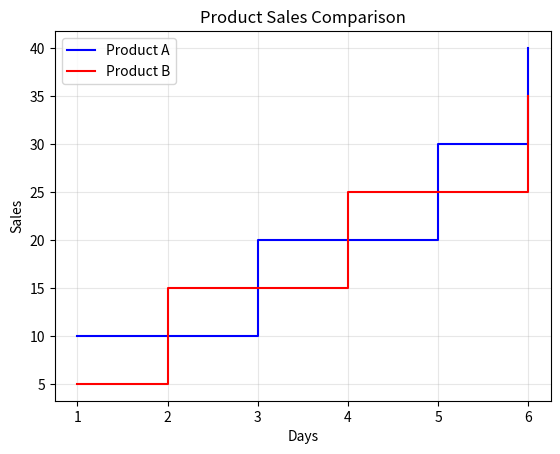

Reproduce this figure in Python.
import matplotlib.pyplot as plt

days = [1, 2, 3, 4, 5, 6]

product_a = [10, 10, 20, 20, 30, 40]
product_b = [5, 15, 15, 25, 25, 35]

plt.step(
    days,
    product_a,
    where='post',
    label='Product A',
    color='blue'
)

plt.step(
    days,
    product_b,
    where='post',
    label='Product B',
    color='red'
)

plt.xlabel('Days')
plt.ylabel('Sales')
plt.title('Product Sales Comparison')

plt.legend()
plt.grid(alpha=0.3)
plt.show()
